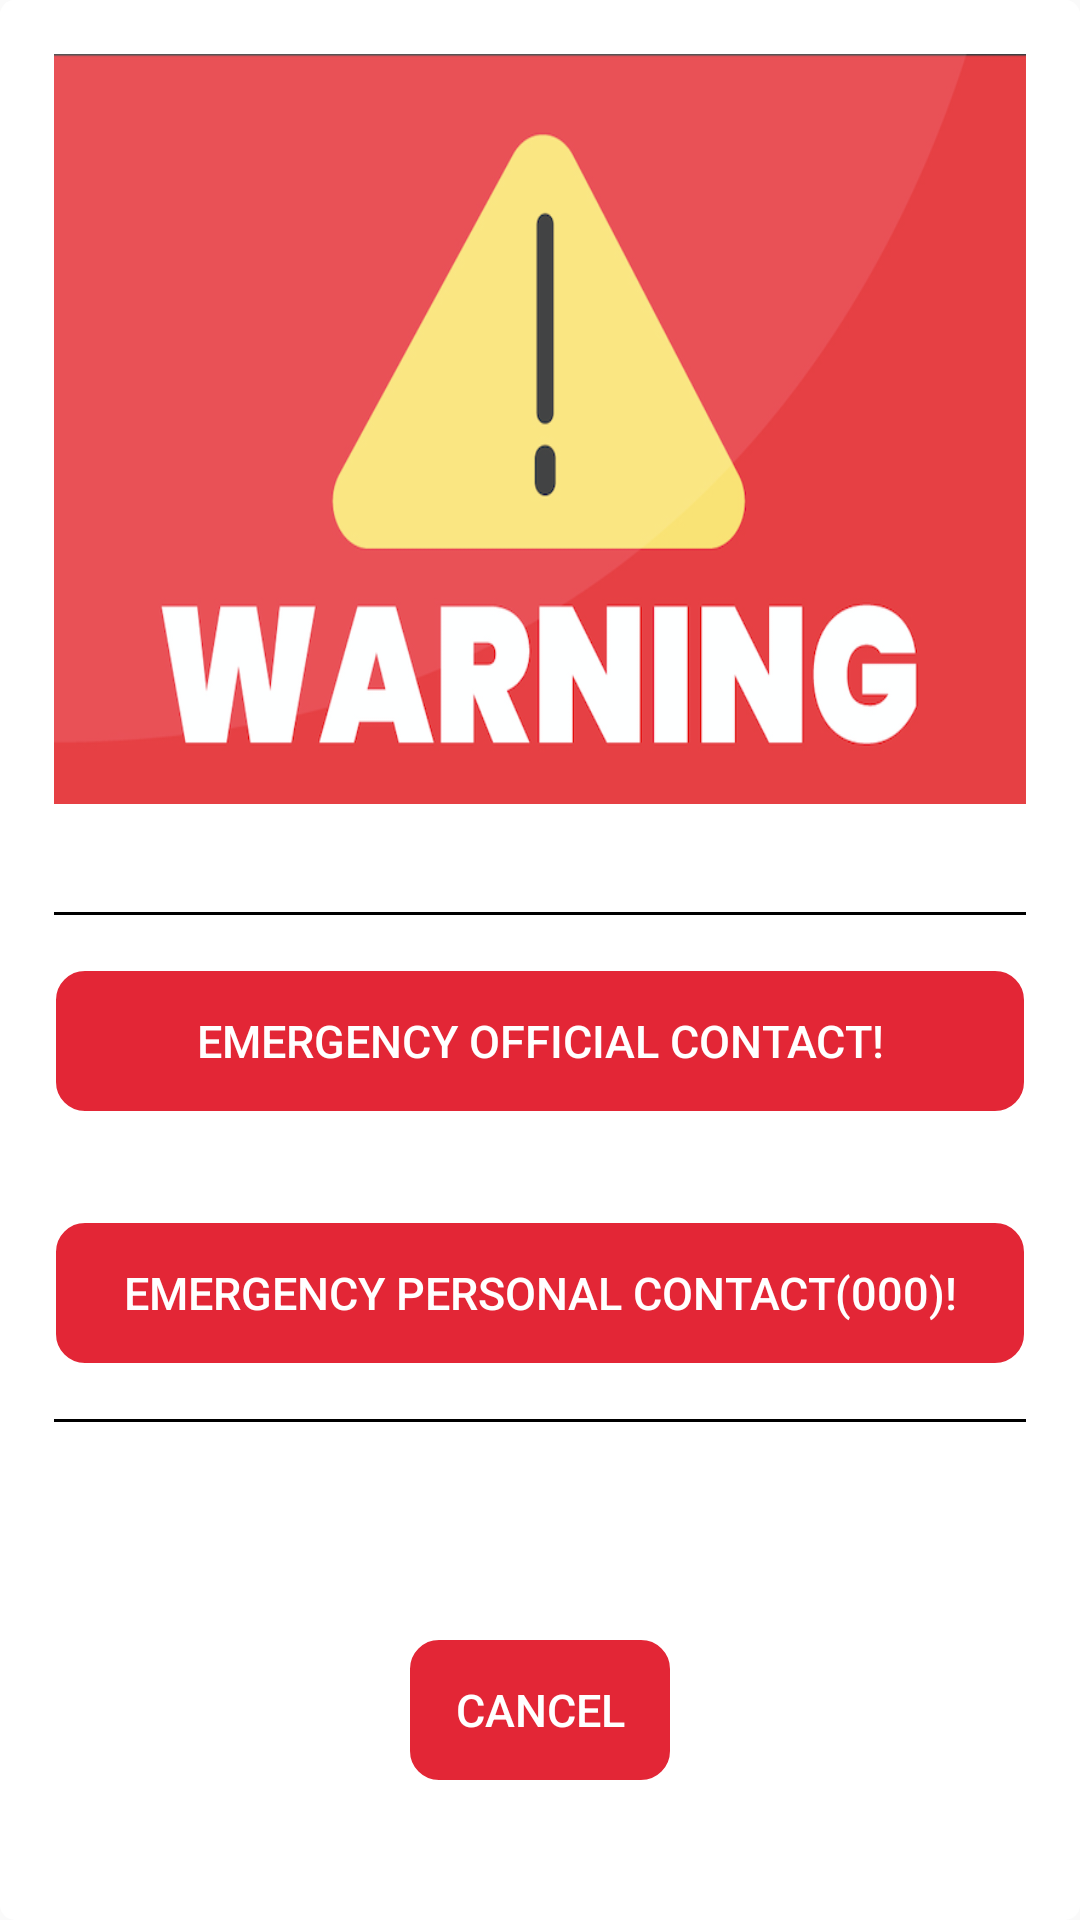

Write the Android layout XML for this screen, with the resource values it uses.
<!-- AndroidManifest.xml: application theme AppTheme -->
<!-- res/layout/activity_emergency_custom_dialog.xml -->
<?xml version="1.0" encoding="utf-8"?>
<RelativeLayout xmlns:android="http://schemas.android.com/apk/res/android"
    xmlns:app="http://schemas.android.com/apk/res-auto"
    xmlns:tools="http://schemas.android.com/tools"
    android:layout_width="match_parent"
    android:layout_height="wrap_content"
    android:background="@drawable/linear_layout_background_shape"
    tools:context=".customViewCollection.emergency_custom_dialog">

    <LinearLayout
        android:id="@+id/warning_layout"
        android:layout_width="match_parent"
        android:layout_height="wrap_content"
        android:backgroundTint="@color/light_gray"
        android:background="@drawable/linear_layout_background_shape"
        android:orientation="vertical">

        <ImageView
            android:id="@+id/dialog_image"
            android:layout_width="match_parent"
            android:layout_height="250dp"
            android:layout_margin="18dp"
            android:background="@drawable/warning" />

    </LinearLayout>

    <View
        android:id="@+id/divider_emergency1"
        android:layout_height="1dip"
        android:layout_margin="18dp"
        android:background="#000000"
        android:layout_below="@id/warning_layout"
        android:layout_width="fill_parent">
    </View>

    <Button
        android:id="@+id/emergency_contact_button"
        android:layout_width="fill_parent"
        android:layout_height="wrap_content"
        android:layout_marginTop="0dp"
        android:layout_marginLeft="18dp"
        android:layout_marginRight="18dp"
        android:layout_below="@id/divider_emergency1"
        android:background="@drawable/emergency_button_background"
        style="@style/Widget.AppCompat.Button.Borderless"
        android:paddingLeft="10dp"
        android:paddingTop="1dp"
        android:paddingRight="10dp"
        android:paddingBottom="1dp"
        android:text="Emergency official contact!"
        android:textColor="#ffffff"
        android:textSize="15sp"/>


    <Button
        android:id="@+id/emergency_contact_button2"
        android:layout_width="fill_parent"
        android:layout_height="wrap_content"
        android:layout_marginTop="36dp"
        android:layout_marginLeft="18dp"
        android:layout_marginRight="18dp"
        android:layout_below="@id/emergency_contact_button"
        android:background="@drawable/emergency_button_background"
        style="@style/Widget.AppCompat.Button.Borderless"
        android:paddingLeft="10dp"
        android:paddingTop="1dp"
        android:paddingRight="10dp"
        android:paddingBottom="1dp"
        android:text="Emergency personal contact(000)!"
        android:textColor="#ffffff"
        android:textSize="15sp"/>

    <View
        android:id="@+id/divider_emergency2"
        android:layout_height="1dip"
        android:layout_margin="18dp"
        android:background="#000000"
        android:layout_below="@id/emergency_contact_button2"
        android:layout_width="fill_parent">
    </View>

    <Button
        android:id="@+id/emergency_contact_button3"
        android:layout_width="wrap_content"
        android:layout_height="wrap_content"
        android:layout_marginTop="54dp"
        android:layout_marginLeft="18dp"
        android:layout_marginRight="18dp"
        android:layout_marginBottom="18dp"
        android:layout_centerInParent="true"
        android:layout_below="@id/divider_emergency2"
        android:background="@drawable/emergency_button_background"
        style="@style/Widget.AppCompat.Button.Borderless"
        android:paddingLeft="10dp"
        android:paddingTop="1dp"
        android:paddingRight="10dp"
        android:paddingBottom="1dp"
        android:text="Cancel"
        android:textColor="#ffffff"
        android:textSize="15sp"/>
</RelativeLayout>
<!-- resources referenced by this layout -->
<resources>
  <!-- drawable emergency_button_background (drawable) -->
  <?xml version="1.0" encoding="utf-8"?>
  <selector xmlns:android="http://schemas.android.com/apk/res/android">
  
      <item android:state_pressed="true">
          <shape>
              <solid android:color="#ff2400" />
              <stroke android:width="2px" android:color="#ffffff" />
              <corners android:radius="10dp" />
          </shape>
      </item>
  
      <item>
          <shape>
              <solid android:color="#e32636" />
              <stroke android:width="2px" android:color="#ffffff" />
              <corners android:radius="10dp" />
          </shape>
      </item>
  
  </selector>
  <!-- drawable linear_layout_background_shape (drawable) -->
  <?xml version="1.0" encoding="utf-8"?>
  <shape xmlns:android="http://schemas.android.com/apk/res/android">
      <solid android:color="#ffffff" />
  
      <corners android:topLeftRadius="5dp"
          android:topRightRadius="5dp"
          android:bottomRightRadius="5dp"
          android:bottomLeftRadius="5dp"/>
  
  
  </shape>
  <!-- drawable warning: jpg bitmap (drawable, 81811 bytes) -->
  <style name="AppTheme" parent="Theme.AppCompat.Light.DarkActionBar">
          
          <item name="colorPrimary">@color/dark_blue</item>
          <item name="colorPrimaryDark">@color/dark_blue</item>
          <item name="colorAccent">@color/colorAccent</item>
      </style>
  <color name="dark_blue">#3023AE</color>
  <color name="colorAccent">#03DAC5</color>
</resources>
